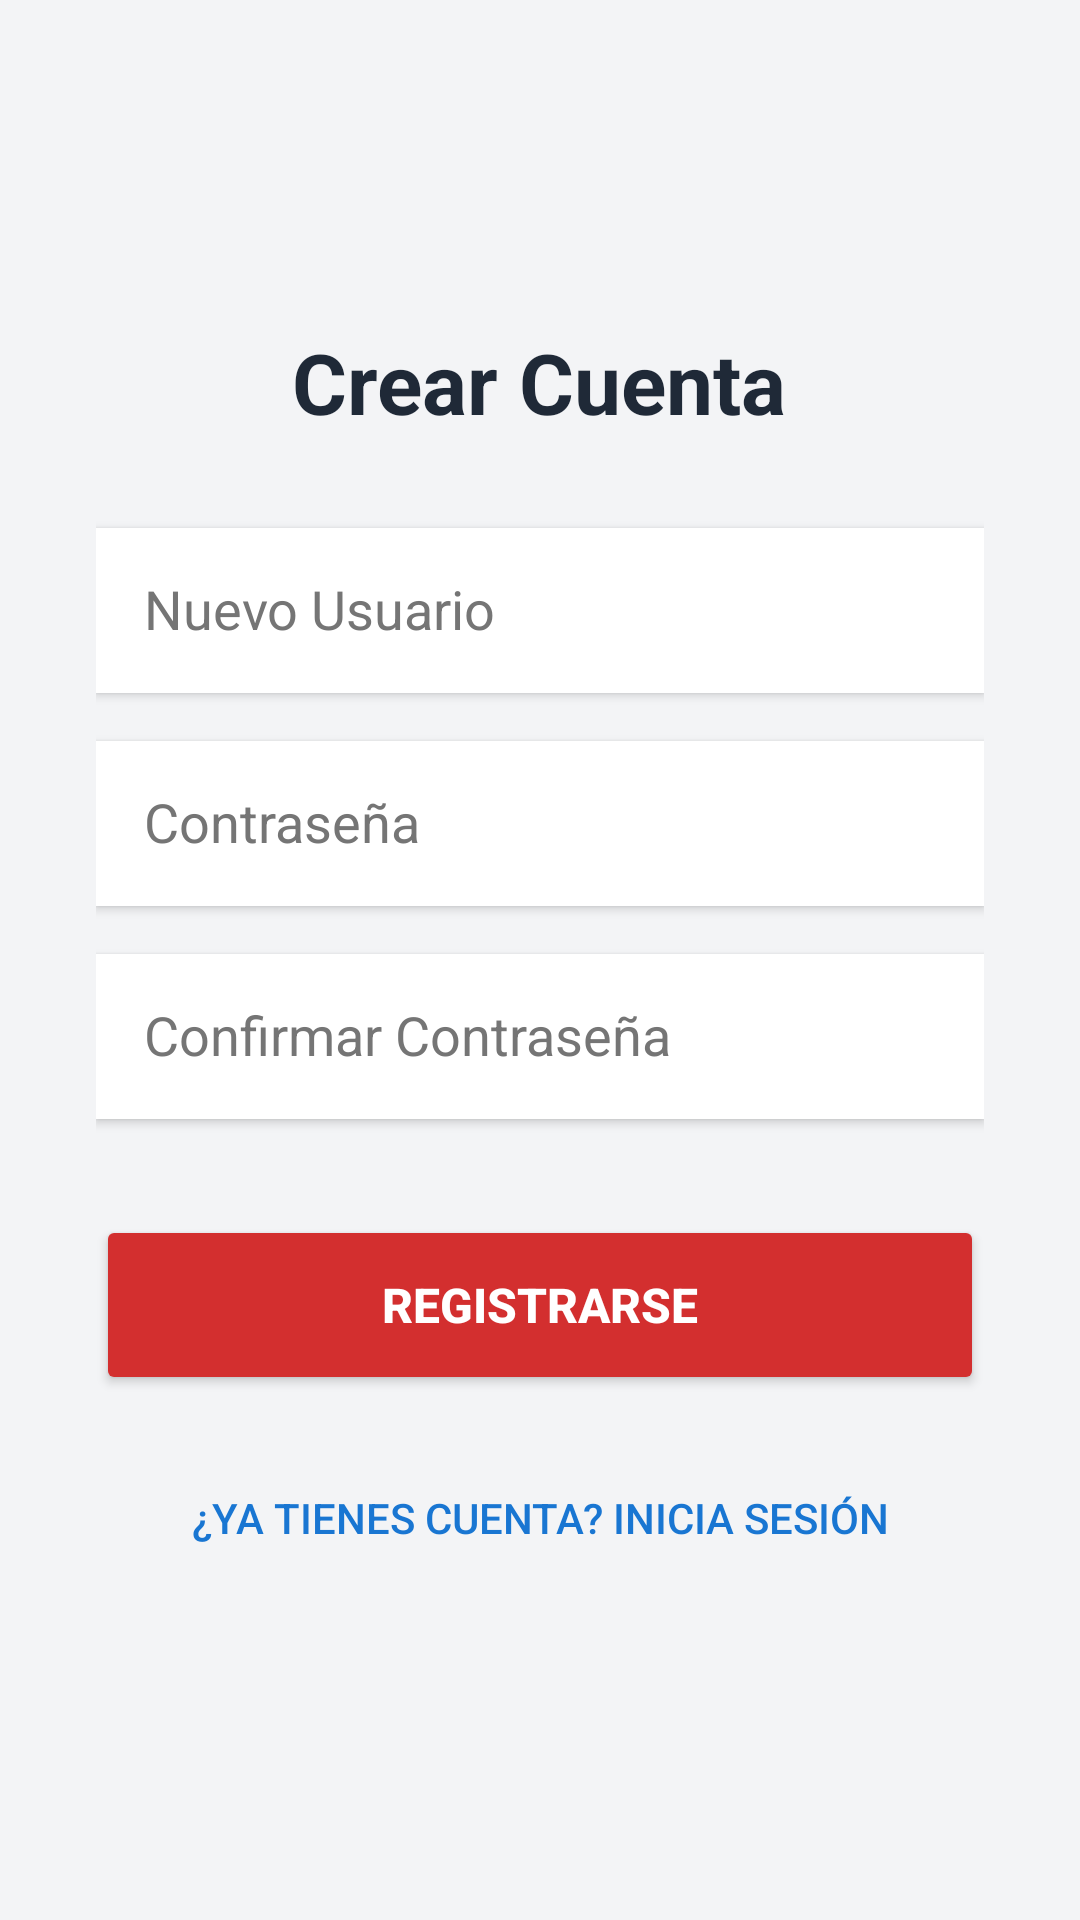

Reconstruct the res/layout file that produces this screen, plus the resources it refers to.
<!-- AndroidManifest.xml: application theme Theme.AppCompat.DayNight.NoActionBar -->
<!-- res/layout/activity_register.xml -->
<?xml version="1.0" encoding="utf-8"?>
<LinearLayout xmlns:android="http://schemas.android.com/apk/res/android"
    android:layout_width="match_parent"
    android:layout_height="match_parent"
    android:orientation="vertical"
    android:gravity="center"
    android:padding="32dp"
    android:background="#F3F4F6">

    <TextView
        android:layout_width="wrap_content"
        android:layout_height="wrap_content"
        android:text="Crear Cuenta"
        android:textSize="28sp"
        android:textStyle="bold"
        android:textColor="#1F2937"
        android:layout_marginBottom="30dp" />

    <EditText
        android:id="@+id/etRegUsername"
        android:layout_width="match_parent"
        android:layout_height="55dp"
        android:hint="Nuevo Usuario"
        android:textColorHint="#757575"
        android:textColor="#000000"
        android:inputType="text"
        android:background="#FFFFFF"
        android:padding="16dp"
        android:elevation="2dp"
        android:layout_marginBottom="16dp" />

    <EditText
        android:id="@+id/etRegPassword"
        android:layout_width="match_parent"
        android:layout_height="55dp"
        android:hint="Contraseña"
        android:textColorHint="#757575"
        android:textColor="#000000"
        android:inputType="textPassword"
        android:background="#FFFFFF"
        android:padding="16dp"
        android:elevation="2dp"
        android:layout_marginBottom="16dp" />

    <EditText
        android:id="@+id/etRegConfirmPassword"
        android:layout_width="match_parent"
        android:layout_height="55dp"
        android:hint="Confirmar Contraseña"
        android:textColorHint="#757575"
        android:textColor="#000000"
        android:inputType="textPassword"
        android:background="#FFFFFF"
        android:padding="16dp"
        android:elevation="2dp"
        android:layout_marginBottom="32dp" />

    <Button
        android:id="@+id/btnRegistrar"
        android:layout_width="match_parent"
        android:layout_height="60dp"
        android:text="REGISTRARSE"
        android:textSize="16sp"
        android:textStyle="bold"
        android:textColor="#FFFFFF"
        android:backgroundTint="#D32F2F"
        android:layout_marginBottom="16dp" />

    <Button
        android:id="@+id/btnVolverLogin"
        android:layout_width="match_parent"
        android:layout_height="50dp"
        android:text="¿Ya tienes cuenta? Inicia Sesión"
        android:textSize="14sp"
        android:textColor="#1976D2"
        style="?attr/borderlessButtonStyle" />

</LinearLayout>
<!-- resources referenced by this layout -->
<resources>

</resources>
